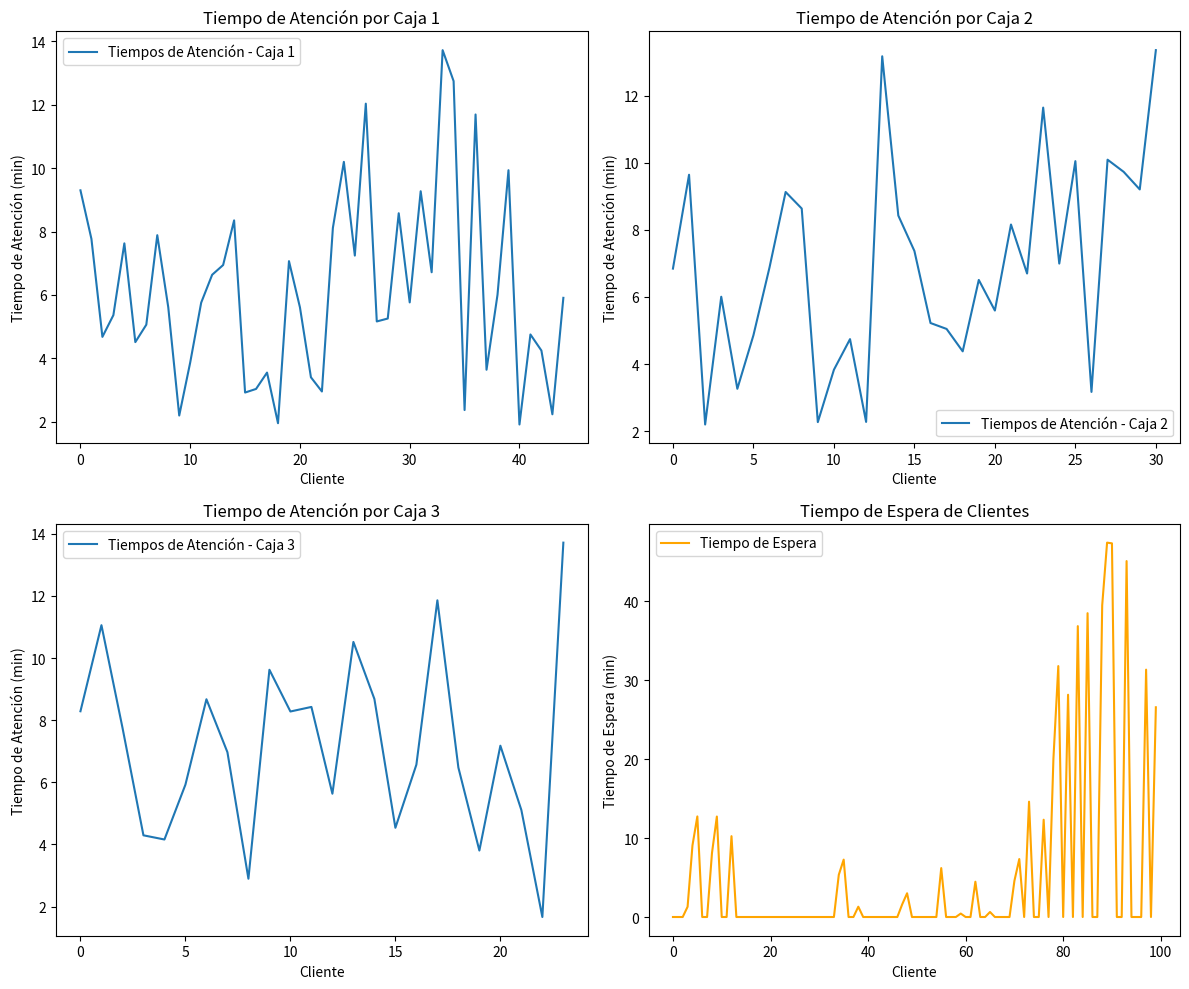

Write the Python code that produced this figure.
import numpy as np
import matplotlib.pyplot as plt


# Parámetros de la simulación
mediaN = 5
desviacionN = 3
personas = 100
nroCajas = 3
tiempo_llegada_media = 3
pagarEfectivo = 0.4

# Verificación de número de cajas
if nroCajas > 5:
    print("El numero de cajas es muy grande, se recomienda un numero menor a 5")
    exit()

# Definición de la clase Cliente
class Cliente:
    def __init__(self, id, productos):
        self.id = id
        self.productos = productos
        self.tiempo_atencion = self.generar_tiempo_atencion()
        self.tiempo_pago = self.generar_tiempo_pago(pagarEfectivo)

    def generar_tiempo_atencion(self):
        # Genera el tiempo de atención basado en una distribución normal
        tiempo = np.random.normal(5,3) # Escala el tiempo según la cantidad de productos
        while tiempo <= 0:
            tiempo = np.random.normal(5,3) # Asegura que el tiempo no sea negativo
        return tiempo


    def generar_tiempo_pago(self, pagarEfectivo):
        # Determina el tiempo de pago basado en si paga en efectivo o no
        if np.random.rand() < pagarEfectivo:
            return 2  # Pago en efectivo (2 minutos)
        else:
            return (70 / 60)  # Pago con otro medio (en minutos)

# Definición de la clase Caja
class Caja:
    def __init__(self):
        self.clientes = []
        self.tiempo_libre = 0  # Tiempo en que la caja estará libre para el siguiente cliente

    def atender_cliente(self, cliente, tiempo_actual):
        # Calcula el tiempo de espera basado en la disponibilidad de la caja
        tiempo_espera = max(0, self.tiempo_libre - tiempo_actual)
        
        # Actualiza el tiempo libre de la caja
        self.tiempo_libre = max(self.tiempo_libre, tiempo_actual) + cliente.tiempo_atencion + cliente.tiempo_pago
        
        # Devuelve el tiempo de espera
        return tiempo_espera

def asignarMejorCaja(cajas, tiempo_actual):
    # Selecciona la caja con menos tiempo libre
    caja = cajas[0]
    for c in cajas:
        if c.tiempo_libre < tiempo_actual:
            caja = c
            break
    return caja

# Función para simular la atención de los clientes
def simular(personas, nroCajas, tiempo_llegada_media):
    cajas = [Caja() for _ in range(nroCajas)]
    tiempos_espera = []
    tiempos_atencion = [[] for _ in range(nroCajas)]
    tiempo_actual = 0  # Variable para llevar el tiempo acumulado de llegada
    tiempos_llegada = []  # Lista para guardar los tiempos de llegada de cada cliente

    # Iteración para simular la llegada de cada cliente
    for i in range(personas):
        # Generar el tiempo de llegada del cliente con una distribución Poisson
        tiempo_llegada = np.random.poisson(tiempo_llegada_media)
        tiempo_actual += tiempo_llegada  # Acumular tiempo de llegada
        tiempos_llegada.append(tiempo_actual)  # Guardar el tiempo de llegada acumulado
        
        productos = int(np.random.normal(mediaN, desviacionN))
        while productos <= 0:
            productos = int(np.random.normal(mediaN, desviacionN))
        
        cliente = Cliente(i, productos)
        # print(f'Cliente {i+1} llega en el minuto {tiempo_actual} con {productos} productos y tardara "{cliente.tiempo_atencion} + {cliente.tiempo_pago}" minutos en finalizar la compra')
        # for i in range(nroCajas):
        #     print(f'Caja {i+1} va a estar libre en el minuto {cajas[i].tiempo_libre}, es decir que debe esperar {max(0, cajas[i].tiempo_libre - tiempo_actual)} minutos')

        # Seleccionar la caja con menos tiempo libre (la más disponible)
        caja = asignarMejorCaja(cajas, tiempo_actual)


        # Calcular el tiempo de espera del cliente en la caja seleccionada
        tiempo_espera = caja.atender_cliente(cliente, tiempo_actual)
        tiempos_espera.append(tiempo_espera)
        
        # Registrar el tiempo de atención de este cliente
        tiempos_atencion[cajas.index(caja)].append(cliente.tiempo_atencion + cliente.tiempo_pago)

    return tiempos_espera, tiempos_atencion, tiempos_llegada

# Función para visualizar los resultados
def visualizar(tiempos_espera, tiempos_atencion):
    # Crear subgráficas
    nroCajas = len(tiempos_atencion)
    total_graficas = nroCajas + 1  # Total de gráficos: uno por cada caja y uno para el tiempo de espera

    # Determinar el número de filas y columnas necesario para acomodar todas las subgráficas
    columnas = 2
    filas = (total_graficas + 1) // columnas

    # Crear subgráficas dinámicamente
    fig, axs = plt.subplots(filas, columnas, figsize=(12, filas * 5))
    axs = axs.flatten()  # Aplanar los ejes para un acceso más fácil

    # Graficar tiempos de atención por caja
    for i, tiempos in enumerate(tiempos_atencion):
        axs[i].plot(tiempos, label=f'Tiempos de Atención - Caja {i+1}')
        axs[i].set_title(f'Tiempo de Atención por Caja {i+1}')
        axs[i].set_xlabel('Cliente')
        axs[i].set_ylabel('Tiempo de Atención (min)')
        axs[i].legend()

    # Graficar tiempos de espera en el siguiente eje disponible
    axs[nroCajas].plot(tiempos_espera, label='Tiempo de Espera', color='orange')
    axs[nroCajas].set_title('Tiempo de Espera de Clientes')
    axs[nroCajas].set_xlabel('Cliente')
    axs[nroCajas].set_ylabel('Tiempo de Espera (min)')
    axs[nroCajas].legend()

    # Ocultar cualquier eje adicional no utilizado
    for j in range(total_graficas, len(axs)):
        fig.delaxes(axs[j])

    plt.tight_layout()  # Ajustar el espacio entre subgráficas
    plt.show()

# Ejecución de la simulación
tiempos_espera, tiempos_atencion, tiempos_llegada = simular(personas, nroCajas, tiempo_llegada_media)

# Visualizar resultados
visualizar(tiempos_espera, tiempos_atencion)

# Imprimir resultados
print(f'Simulacion hecha con los siguientes valores:')
print(f'Numero de personas: {personas}')
print(f'Numero de cajas: {nroCajas}')
print(f'Tiempo de llegada medio: {tiempo_llegada_media}')
print(f'Tiempo de espera promedio: {np.mean(tiempos_espera)} minutos')

# Imprimir los tiempos de espera y atención
# print(f'Tiempos de espera de los clientes: {tiempos_espera}')
# print(f'Tiempos de atencion de los clientes: {tiempos_atencion}')
# print(f'Tiempos de llegada de cada cliente: {tiempos_llegada}')
for i in range(nroCajas):
    print(f'Cantidad de clientes atendidos por Caja {i+1}: {len(tiempos_atencion[i])}')